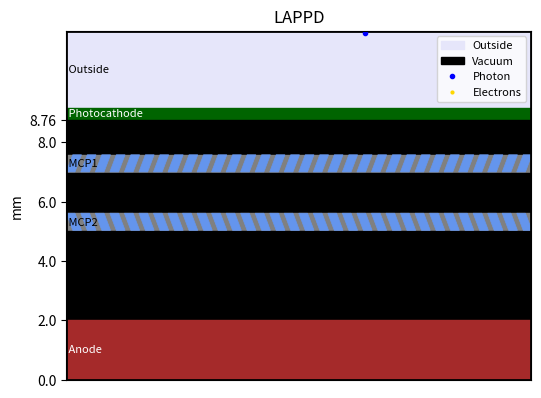

Write Python code to recreate this figure. (Note: this script raises an exception after producing the figure.)
#!/usr/bin/python3
# -*- coding: utf-8 -*-
# LAPPD Photon Detection Animation
# [redacted]
# [redacted]

import numpy as np
import matplotlib.pyplot as plt
import matplotlib.patches as patches
from matplotlib.animation import FuncAnimation, PillowWriter
import time

# Record start time
start_time = time.perf_counter()

# gif file info
filePath = '/Users/<user>/Desktop/Razikave/Detector animations'
fileName = f"{filePath}HighContrast_LAPPD_animation.gif"

# Graphics params
numFrames = 900
fps = 60

# Particle coloring
photonColor = 'blue'
photoelectronColor = 'gold'

# Layer colors
topColor = "lavender"
photocathodeColor = 'darkgreen'
mcpBodyColor = 'grey'
channelColor = 'cornflowerblue'
backplateColor = 'brown'
vacuumColor = 'black'

# Layer thicknesses 
abovePhotocathode = 2600 #μm
photocathodeThick = 400 #μm
vacuumMiddle = 1190 #μm
mcpThick = 600 #μm
mcp1to2gap = 1370 #μm
vacuumBottom = 3000 #μm
backplateThick = 2000 #μm

# Plotframe parameters
height = abovePhotocathode + photocathodeThick + vacuumMiddle + mcpThick + mcp1to2gap + mcpThick + vacuumBottom + backplateThick
width = (height/3)*4

# Channel parameters
channelAngle = 20 # deg
numChannels = 32
channelDiameter = (width * 0.6)/numChannels
xOffset = channelDiameter/2 # properly centers the channels in the MCP
wallTolerance = 30
topAdj = 7 # adjust the top to truly align with the MCP
bottomAdj = 30 #same for the bottom

# Physics parameters
photonSize = 3
electronSize = 2
photonVelocity = 30  
electronVelocity = 15  
e_field_acceleration = 5  
bounceSidewaysV = 35
bounceHeightCoeff = 0.5
electronsPerCollision = 2
MAX_ELECTRONS = 1000
SUB_STEPS = 5

# Calculate layer positions FROM BOTTOM UP (backplate at y=0)
backplateBottom = 0
backplateTop = backplateBottom + backplateThick
vacuumBottomBottom = backplateTop
vacuumBottomTop = vacuumBottomBottom + vacuumBottom
mcp2Bottom = vacuumBottomTop
mcp2Top = mcp2Bottom + mcpThick
mcpGapBottom = mcp2Top
mcpGapTop = mcpGapBottom + mcp1to2gap
mcp1Bottom = mcpGapTop
mcp1Top = mcp1Bottom + mcpThick
vacuumMiddleBottom = mcp1Top
vacuumTop = vacuumMiddleBottom + vacuumMiddle
photocathodeBottom = vacuumTop
photocathodeTop = photocathodeBottom + photocathodeThick
emptyTopStart = photocathodeTop
emptyTopEnd = emptyTopStart + abovePhotocathode


# Create figure
fig, ax = plt.subplots(figsize=(6, 8))
ax.set_xlim(0, width)
ax.set_ylim(0, emptyTopEnd)
ax.set_ylabel("mm")
ax.set_aspect('equal')
plt.title("LAPPD")

# Draw layers (from bottom up)
ax.add_patch(patches.Rectangle((0, emptyTopStart), width, abovePhotocathode, color=topColor, label="Outside"))
ax.add_patch(patches.Rectangle((0, photocathodeBottom), width, photocathodeThick, color=photocathodeColor))
ax.add_patch(patches.Rectangle((0, vacuumMiddleBottom), width, vacuumMiddle, color=vacuumColor, label="Vacuum"))
ax.add_patch(patches.Rectangle((0, mcp1Bottom), width, mcpThick, color=mcpBodyColor))
ax.add_patch(patches.Rectangle((0, mcpGapBottom), width, mcp1to2gap, color=vacuumColor))
ax.add_patch(patches.Rectangle((0, mcp2Bottom), width, mcpThick, color=mcpBodyColor))
ax.add_patch(patches.Rectangle((0, vacuumBottomBottom), width, vacuumBottom, color=vacuumColor))
ax.add_patch(patches.Rectangle((0, backplateBottom), width, backplateThick, color=backplateColor))

# Label the important layers
ax.annotate(' Outside', xy=(5, emptyTopStart + abovePhotocathode/2),
            color='black', fontsize=8, ha = 'left', va='center')
ax.annotate(' Photocathode', xy=(5, photocathodeBottom + photocathodeThick/2), 
            color='white', fontsize=8, ha='left', va='center')
ax.annotate(' MCP1', xy=(5, mcp1Bottom + mcpThick/2), 
            color='black', fontsize=8, ha='left', va='center')
ax.annotate(' MCP2', xy=(5, mcp2Bottom + mcpThick/2),
            color='black', fontsize=8, ha='left', va='center')
ax.annotate(' Anode', xy=(5, backplateBottom + backplateThick/2), 
            color='white', fontsize=8, ha='left', va='center')


# Draw channels
mcp1_channel_angle_rad = np.radians(channelAngle)
mcp2_channel_angle_rad = -mcp1_channel_angle_rad
channel_spacing = width / numChannels

for i in range(numChannels):
    # MCP1 channels (angled from bottom to top)
    cx_bot1 = i * channel_spacing
    cx_top1 = cx_bot1 + mcpThick * np.tan(mcp1_channel_angle_rad)
    
    mcp1_pts = np.array([[(cx_bot1 - channelDiameter/2)+xOffset, mcp1Bottom+bottomAdj], [(cx_bot1 + channelDiameter/2)+xOffset, mcp1Bottom+bottomAdj],
                         [(cx_top1 + channelDiameter/2)+xOffset, mcp1Top+topAdj], [(cx_top1 - channelDiameter/2)+xOffset, mcp1Top+topAdj]])
    ax.add_patch(patches.Polygon(mcp1_pts, color=channelColor, edgecolor='black', linewidth=0.5)) 
    
    # MCP2 channels (opposite angle)
    cx_bot2 = cx_top1
    cx_top2 = cx_bot2 + mcpThick * np.tan(mcp2_channel_angle_rad)
    
    mcp2_pts = np.array([[(cx_bot2 - channelDiameter/2)+xOffset, mcp2Bottom+bottomAdj], [(cx_bot2 + channelDiameter/2)+xOffset, mcp2Bottom+bottomAdj],
                         [(cx_top2 + channelDiameter/2)+xOffset, mcp2Top+topAdj], [(cx_top2 - channelDiameter/2)+xOffset, mcp2Top+topAdj]])
    ax.add_patch(patches.Polygon(mcp2_pts, color=channelColor, edgecolor='black', linewidth=0.5))

ax.add_patch(patches.Rectangle((0, 0), width, emptyTopEnd, linewidth=2, edgecolor='black', facecolor='none'))

# Initialize pre-allocated Matplotlib artists for blitting
photon_line, = ax.plot([], [], 'o', color=photonColor, markersize=photonSize, label='Photon')
electron_lines = [ax.plot([], [], 'o', color=photoelectronColor, markersize=electronSize)[0] for _ in range(MAX_ELECTRONS)]
electron_lines[0].set_label('Electrons')

# Track state - photon now starts at TOP and moves DOWN
photon_state = {'active': True, 'x': np.random.uniform(width * 0.2, width * 0.8), 'y': emptyTopEnd}
active_electrons = [] # Format: [x, y, vx, vy]
collision_count = 0
total_generated = 0



def get_channel_bounds(x_pos, y_pos):
    """Finds the nearest channel bounds across both MCPs, and checks if strictly inside."""
    if mcp1Bottom <= y_pos <= mcp1Top:
        mcp_bottom, is_mcp1 = mcp1Bottom, True
    elif mcp2Bottom <= y_pos <= mcp2Top:
        mcp_bottom, is_mcp1 = mcp2Bottom, False
    else:
        return None, None, None, False

    progress = (y_pos - mcp_bottom) / mcpThick
    
    best_idx = None
    min_dist = float('inf') #!!! 100000 
    best_left, best_right = 0, 0
    in_hole = False
    
    for i in range(numChannels):
        cx_bot1 = i * channel_spacing
        cx_top1 = cx_bot1 + mcpThick * np.tan(mcp1_channel_angle_rad)
        
        if is_mcp1:
            cx_center = xOffset + cx_bot1 + progress * (cx_top1 - cx_bot1)
        else:
            cx_bot2, cx_top2 = cx_top1, cx_top1 + mcpThick * np.tan(mcp2_channel_angle_rad)
            cx_center = xOffset + cx_bot2 + progress * (cx_top2 - cx_bot2)
            
        left_bound = cx_center - channelDiameter / 2
        right_bound = cx_center + channelDiameter / 2
        
        # Track the closest channel
        dist = abs(x_pos - cx_center)
        if dist < min_dist:
            min_dist = dist
            best_idx = i
            best_left = left_bound
            best_right = right_bound
            
        # Strict check for holes
        if left_bound <= x_pos <= right_bound:
            in_hole = True
            
    return best_idx, best_left, best_right, in_hole



def process_electron_substep(x, y, vx, vy, dt=1.0):
    """
    Process one sub-step of electron movement with collision detection.
    Electrons now fall DOWN (negative vy).
    """
    global collision_count
    
    # Scale movement by timestep - acceleration is now NEGATIVE (pulling down)
    accel = -e_field_acceleration * dt
    next_vy = vy + accel
    next_x = x + vx * dt
    next_y = y + next_vy * dt
    
    bounced = False
    spawned = []
    wall_hit = None

    # 1. Outer Edges
    if next_x < 0:
        next_x, vx = 0, abs(vx)
    elif next_x > width:
        next_x, vx = width, -abs(vx)

    # 2. Surface Reflection Checks (flipped directions)
    # Hitting BOTTOM of MCP1 from above
    if y >= mcp1Top and next_y < mcp1Top:
        _, _, _, in_hole = get_channel_bounds(next_x, mcp1Top - 1)
        if not in_hole:
            return next_x, mcp1Top + 1, vx, abs(next_vy) * bounceHeightCoeff, False, []

    # Hitting TOP of MCP1 from below
    if y <= mcp1Bottom and next_y > mcp1Bottom:
        _, _, _, in_hole = get_channel_bounds(next_x, mcp1Bottom + 1)
        if not in_hole:
            return next_x, mcp1Bottom - 1, vx, -abs(next_vy) * bounceHeightCoeff, False, []

    # Hitting BOTTOM of MCP2 from above
    if y >= mcp2Top and next_y < mcp2Top:
        _, _, _, in_hole = get_channel_bounds(next_x, mcp2Top - 1)
        if not in_hole:
            return next_x, mcp2Top + 1, vx, abs(next_vy) * bounceHeightCoeff, False, []

    # Hitting TOP of MCP2 from below
    if y <= mcp2Bottom and next_y > mcp2Bottom:
        _, _, _, in_hole = get_channel_bounds(next_x, mcp2Bottom + 1)
        if not in_hole:
            return next_x, mcp2Bottom - 1, vx, -abs(next_vy) * bounceHeightCoeff, False, []

    # 3. Inside Channels - Wall collision detection
    if (mcp1Bottom < next_y < mcp1Top) or (mcp2Bottom < next_y < mcp2Top):
        idx, left, right, in_hole = get_channel_bounds(next_x, next_y)
        
        if idx is not None and in_hole:
            # Inside a channel - check for wall collision
            if next_x <= left + wallTolerance:
                next_x = left + wallTolerance + 5
                vx = abs(vx) + bounceSidewaysV
                bounced = True
                wall_hit = 'left'
            elif next_x >= right - wallTolerance:
                next_x = right - wallTolerance - 5
                vx = -(abs(vx) + bounceSidewaysV)
                bounced = True
                wall_hit = 'right'
        elif idx is not None and not in_hole:
            # Outside channel but inside MCP - check if we tunneled through a wall
            prev_idx, prev_left, prev_right, prev_in_hole = get_channel_bounds(x, y)
            
            if prev_in_hole:
                # Was in a channel, now in gray - went through a wall!
                if next_x < prev_left:
                    # Went through left wall
                    next_x = prev_left + wallTolerance + 5
                    vx = abs(vx) + bounceSidewaysV
                    bounced = True
                    wall_hit = 'left'
                else:
                    # Went through right wall
                    next_x = prev_right - wallTolerance - 5
                    vx = -(abs(vx) + bounceSidewaysV)
                    bounced = True
                    wall_hit = 'right'

    # 4. Avalanche Generation
    if bounced:
        collision_count += 1
        
        for _ in range(electronsPerCollision):
            if wall_hit == 'left':
                sec_vx = np.random.uniform(5, bounceSidewaysV)
            elif wall_hit == 'right':
                sec_vx = np.random.uniform(-bounceSidewaysV, -5)
            else:
                sec_vx = np.random.uniform(-bounceSidewaysV, bounceSidewaysV)
            
            sec_vy = -electronVelocity * np.random.uniform(0, 1)  # Negative (falling down)
            spawned.append([next_x, next_y, sec_vx, sec_vy])

    return next_x, next_y, vx, next_vy, bounced, spawned



def process_electron(x, y, vx, vy):
    """Process one full frame with sub-stepping."""
    dt = 1.0 / SUB_STEPS
    all_spawned = []
    
    current_x, current_y = x, y
    current_vx, current_vy = vx, vy
    
    # Take multiple sub-steps per frame
    for step in range(SUB_STEPS):
        next_x, next_y, next_vx, next_vy, bounced, spawned = process_electron_substep(
            current_x, current_y, current_vx, current_vy, dt
        )
        
        current_x, current_y = next_x, next_y
        current_vx, current_vy = next_vx, next_vy
        all_spawned.extend(spawned)
        
        if bounced:
            pass
    
    return current_x, current_y, current_vx, current_vy, len(all_spawned) > 0, all_spawned

def update(frame):
    global total_generated

    # Update photon - now moving DOWN (negative velocity)
    if photon_state['active']:
        photon_state['y'] -= photonVelocity  # Moving down
        if photon_state['y'] <= photocathodeTop:
            photon_state['active'] = False
            photon_line.set_data([100000], [100000])
            
            # Spawn primary photoelectron with negative y-velocity (falling)
            active_electrons.append([photon_state['x'], photocathodeBottom, 
                                   np.random.uniform(-electronVelocity, electronVelocity), 
                                   -electronVelocity])  # Negative = falling
            total_generated += 1
        else:
            photon_line.set_data([photon_state['x']], [photon_state['y']])

    # Update all electrons with sub-stepping
    alive_electrons = []
    new_electrons = []

    for i in range(len(active_electrons)):
        x, y, vx, vy = active_electrons[i]
        next_x, next_y, next_vx, next_vy, bounced, spawned = process_electron(x, y, vx, vy)
        
        # Keep electron if it hasn't hit the backplate (now at bottom)
        if next_y > backplateTop:
            alive_electrons.append([next_x, next_y, next_vx, next_vy])
            new_electrons.extend(spawned)

    # Add newly generated electrons (respecting the MAX_ELECTRONS cap)
    available_slots = MAX_ELECTRONS - len(alive_electrons)
    if available_slots > 0:
        allowed_new = new_electrons[:available_slots]
        alive_electrons.extend(allowed_new)
        total_generated += len(allowed_new)

    # Save state for next frame
    active_electrons[:] = alive_electrons

    # Map tracked electrons to Matplotlib artists
    for i in range(MAX_ELECTRONS):
        if i < len(active_electrons):
            electron_lines[i].set_data([active_electrons[i][0]], [active_electrons[i][1]])
        else:
            electron_lines[i].set_data([100000], [100000])

    return [photon_line] + electron_lines



# Create and save animation
ani = FuncAnimation(fig, update, frames=np.arange(numFrames), blit=True, interval=50)
ax.legend(loc='upper right', fontsize=8)

# Hide the x axis, it's not accurate
ax.get_xaxis().set_visible(False)

# Set the y axis to mm instead of the μm defined in the code
yμm = ax.get_yticks()

#convert to mm, ignore the last point outside of the plot
ymm = yμm[:-1]/1000

# fix the photocathode inaccuracy (scale is a lie above the bottom of the photocathode, it's not really 400μm thick)
yμm[-2] = photocathodeBottom
ymm[-1] = photocathodeBottom/1000

#put them on the plot 
ax.set_yticks(yμm[:-1], ymm)




print("Generating Avalanche...")



ani.save(fileName, writer=PillowWriter(fps=fps))
print(f"Saving to {filePath}{fileName}...")

print(f"Total Collisions: {collision_count}")
print(f"Total Electrons Tracked: {total_generated}")
print(f"Execution time: {(time.perf_counter() - start_time):.2f} seconds")
